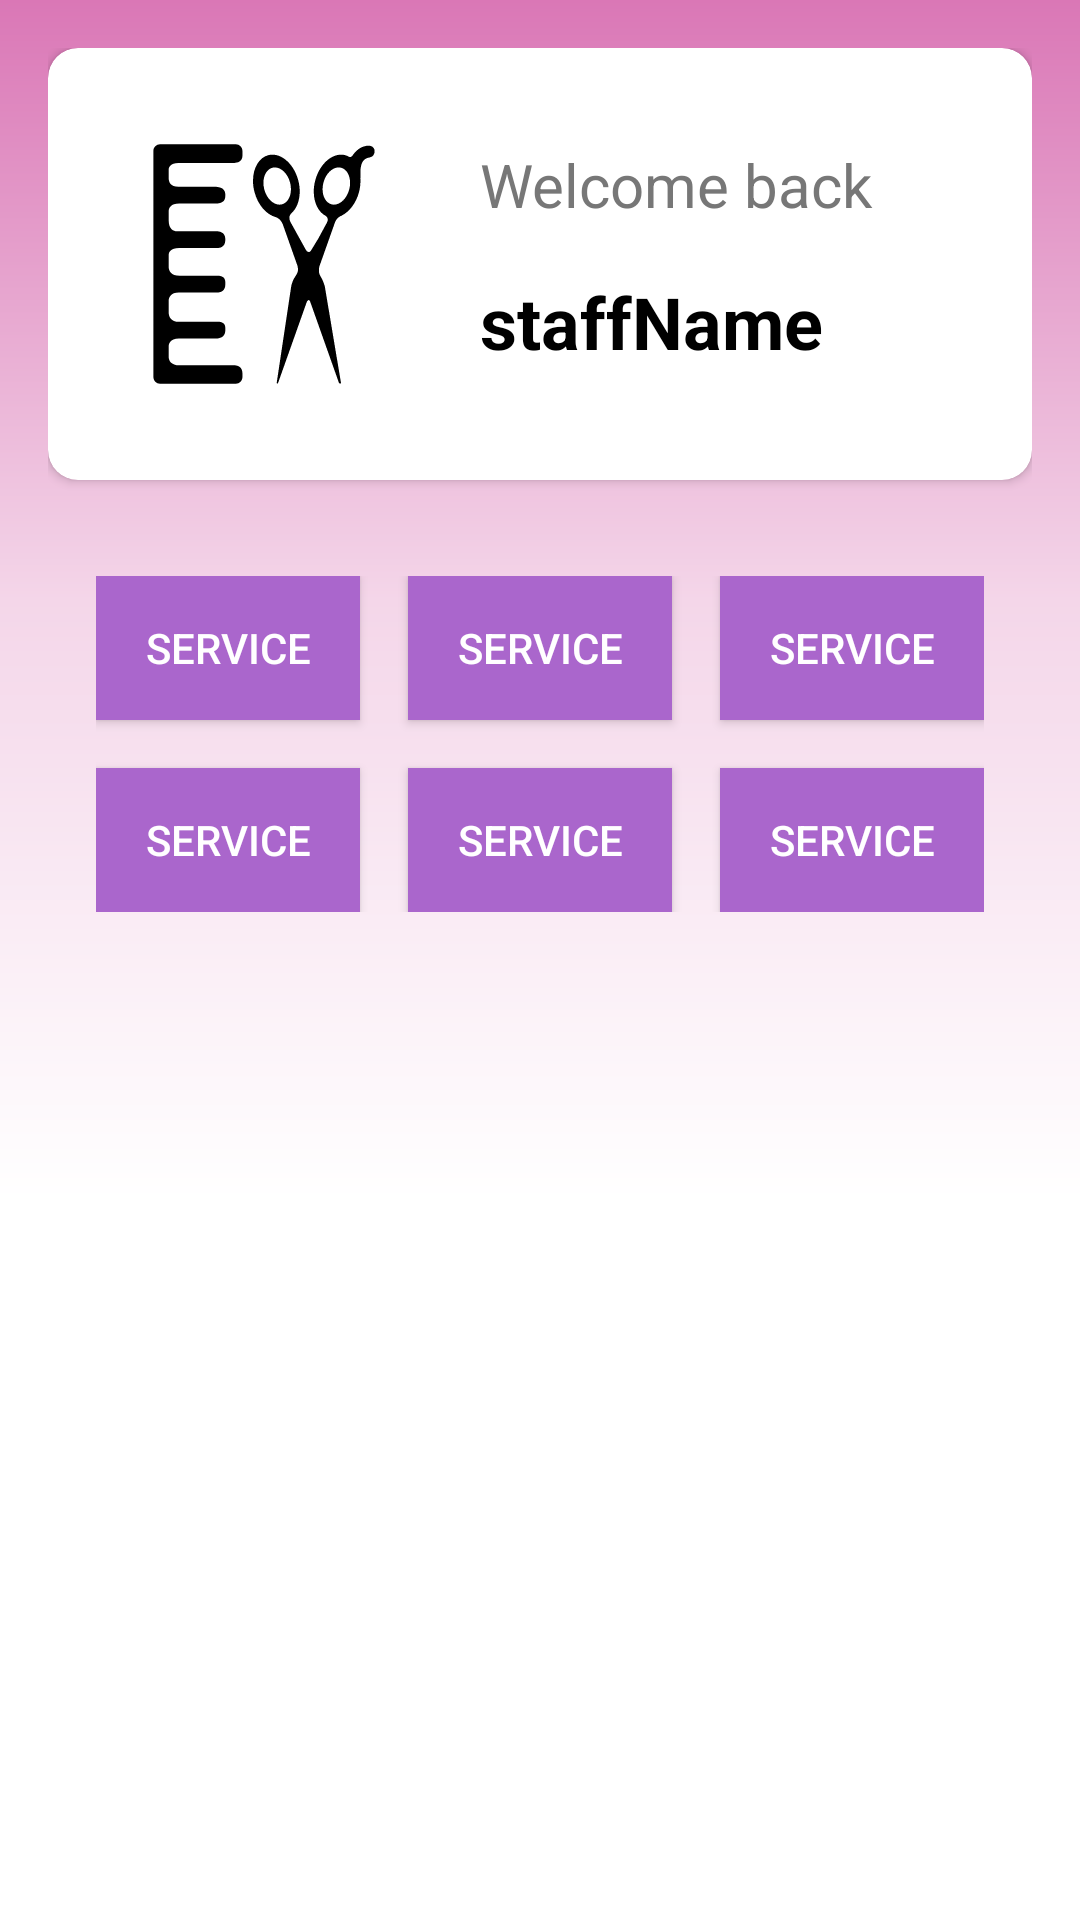

Layout XML and referenced resources for this Android screen:
<!-- AndroidManifest.xml: application theme Theme.Salon -->
<!-- res/layout/fragment_home_staff.xml -->
<?xml version="1.0" encoding="utf-8"?>
<FrameLayout xmlns:android="http://schemas.android.com/apk/res/android"
    xmlns:app="http://schemas.android.com/apk/res-auto"
    xmlns:tools="http://schemas.android.com/tools"
    android:layout_width="match_parent"
    android:layout_height="match_parent"
    android:background="@color/white"
    tools:context=".activity.HomeFragmentStaff">

    <FrameLayout
        android:layout_width="match_parent"
        android:layout_height="400dp"
        android:background="@drawable/home_banner_staff"
        android:elevation="0dp"
        android:translationZ="0dp"
        />

    <LinearLayout
        android:layout_width="match_parent"
        android:layout_height="wrap_content"
        android:padding="16dp"
        android:orientation="vertical"
        >

        <androidx.cardview.widget.CardView
            android:layout_width="match_parent"
            android:layout_height="wrap_content"
            app:contentPadding="32dp"
            app:cardCornerRadius="10dp"
            >
            <LinearLayout
                android:layout_width="wrap_content"
                android:layout_height="wrap_content"
                android:orientation="horizontal"
                >

                <ImageView
                    android:layout_width="80dp"
                    android:layout_height="80dp"
                    android:src="@drawable/hair"
                    android:contentDescription="@string/icon_description"
                    />

                <LinearLayout
                    android:layout_width="wrap_content"
                    android:layout_height="wrap_content"
                    android:orientation="vertical">

                    <TextView
                        android:layout_width="wrap_content"
                        android:layout_height="wrap_content"
                        android:text="@string/welcome_back"
                        android:textSize="20sp"
                        android:textColor="@color/text_smoke"
                        android:layout_marginStart="32dp"
                        />

                    <TextView
                        android:layout_width="wrap_content"
                        android:layout_height="wrap_content"
                        android:text="staffName"
                        android:textSize="24sp"
                        android:textColor="@color/black"
                        android:layout_marginStart="32dp"
                        android:layout_marginTop="16dp"
                        android:textStyle="bold"
                        />
                </LinearLayout>
            </LinearLayout>
        </androidx.cardview.widget.CardView>

        <GridLayout
            android:layout_width="wrap_content"
            android:layout_height="wrap_content"
            android:layout_marginTop="32dp"
            android:orientation="horizontal"
            android:columnCount="3"
            android:layout_gravity="center"
            >

            <androidx.appcompat.widget.AppCompatButton
                android:layout_width="wrap_content"
                android:layout_height="wrap_content"
                android:text="Service"
                android:background="@android:color/holo_purple"
                android:textColor="@color/white"
                android:layout_marginEnd="16dp"
                android:layout_marginBottom="16dp"
                />

            <androidx.appcompat.widget.AppCompatButton
                android:layout_width="wrap_content"
                android:layout_height="wrap_content"
                android:text="Service"
                android:background="@android:color/holo_purple"
                android:textColor="@color/white"
                android:layout_marginEnd="16dp"
                />

            <androidx.appcompat.widget.AppCompatButton
                android:layout_width="wrap_content"
                android:layout_height="wrap_content"
                android:text="Service"
                android:background="@android:color/holo_purple"
                android:textColor="@color/white"
                />

            <androidx.appcompat.widget.AppCompatButton
                android:layout_width="wrap_content"
                android:layout_height="wrap_content"
                android:text="Service"
                android:background="@android:color/holo_purple"
                android:textColor="@color/white"
                />

            <androidx.appcompat.widget.AppCompatButton
                android:layout_width="wrap_content"
                android:layout_height="wrap_content"
                android:text="Service"
                android:background="@android:color/holo_purple"
                android:textColor="@color/white"
                />

            <androidx.appcompat.widget.AppCompatButton
                android:layout_width="wrap_content"
                android:layout_height="wrap_content"
                android:text="Service"
                android:background="@android:color/holo_purple"
                android:textColor="@color/white"
                />
        </GridLayout>

    </LinearLayout>

</FrameLayout>
<!-- resources referenced by this layout -->
<resources>
  <color name="black">#FF000000</color>
  <color name="text_smoke">#777777</color>
  <color name="white">#FFFFFFFF</color>
  <!-- drawable hair: vector/xml drawable (drawable, 3175 chars, omitted) -->
  <!-- drawable home_banner_staff (drawable) -->
  <?xml version="1.0" encoding="utf-8"?>
  <shape xmlns:android="http://schemas.android.com/apk/res/android">
      <gradient android:startColor="@color/white" android:centerColor="@color/primary" android:endColor="@color/icon_primary" android:type="linear" android:angle="90" />
  </shape>
  <string name="icon_description">Icon</string>
  <string name="welcome_back">Welcome back</string>
  <style name="Theme.Salon" parent="Base.Theme.Salon" />
  <color name="primary">#F4D6E9</color>
  <color name="icon_primary">#da77b6</color>
  <style name="Base.Theme.Salon" parent="Theme.Material3.DayNight.NoActionBar">
          
          
          <item name="colorPrimary">@color/primary</item>
          <item name="colorAccent">@color/white</item>
          <item name="colorSecondary">@color/complementary</item>
          <item name="colorError">@color/danger</item>
      </style>
  <color name="complementary">#00FF62</color>
  <color name="danger">#cc0000</color>
</resources>
